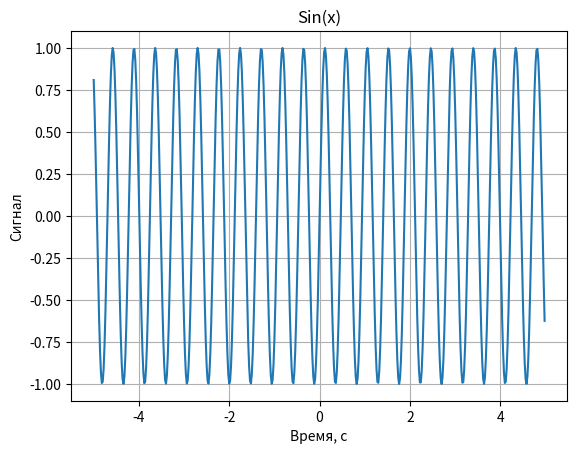
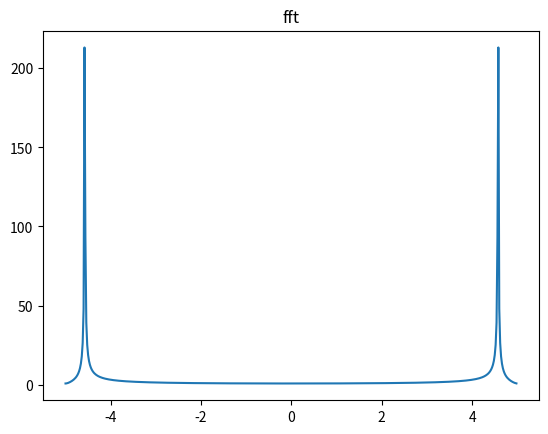
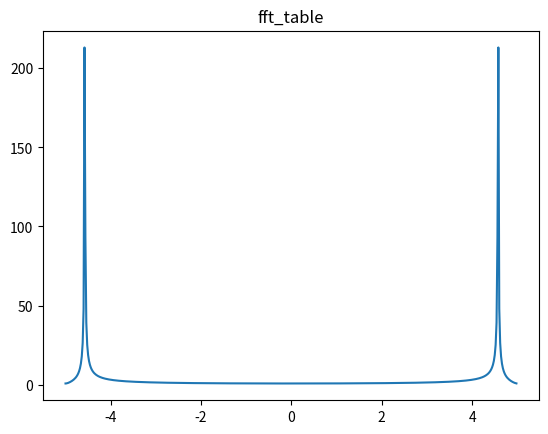
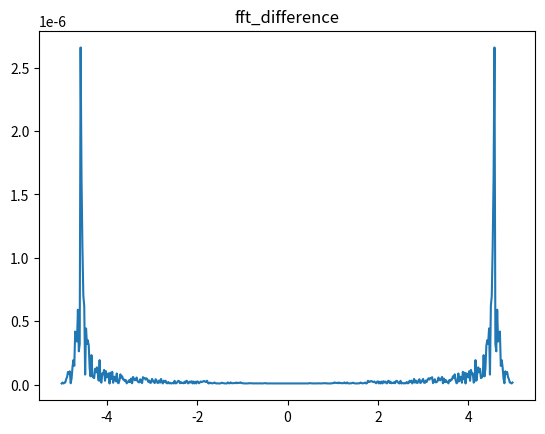

Here is the Python script that generated these plots, in order:
import cmath
import numpy
from matplotlib import pyplot as plt
import scipy


def f_transform(x, N, k):
    i = 0
    summ = 0
    while i < N:
        summ = summ + x[i] * cmath.exp(-(2 * cmath.pi * 1j * k * i / N))
        i = i + 1
    return summ


def generate_sine_wave(freq, sample_rate, duration):
    x = numpy.linspace(-duration, duration, sample_rate*duration, endpoint=False)
    frequencies = x * freq
    # 2pi для преобразования в радианы
    y = numpy.sin((2 * numpy.pi) * frequencies)
    return x, y


# Генерируем sin(x)
SAMPLE_RATE = 100  # Гц, сколько точек используется для представления синусоидальной волны на интервале 1 с
DURATION = 5  # Секунды
x, y = generate_sine_wave(2.13, SAMPLE_RATE, DURATION)  # частота 2Гц

# Берем ПФ от sin(x)
N = SAMPLE_RATE * DURATION
yf = numpy.array(list(range(N)), dtype=numpy.complex64)
yf_table = scipy.fft.fft(y)

k = 0
while k < N:
    yf[k] = f_transform(y, N, k)
    k = k+1
xf = x

fig, ax = plt.subplots()
ax.set_title('Sin(x)')
# отображение двух графиков в одной ск
ax.plot(x, y)

fig1, ax1 = plt.subplots()
ax1.set_title('fft')
ax1.plot(xf, numpy.abs(yf))

fig1, ax3 = plt.subplots()
ax3.set_title('fft_table')
ax3.plot(xf, numpy.abs(yf_table))

fig1, ax2 = plt.subplots()
ax2.set_title('fft_difference')
y_difference = yf - yf_table
ax2.plot(xf, numpy.abs(y_difference))
# сетка
ax.grid()
# Подписи к осям:
ax.set_xlabel('Время, с')
ax.set_ylabel('Сигнал')

plt.show()

